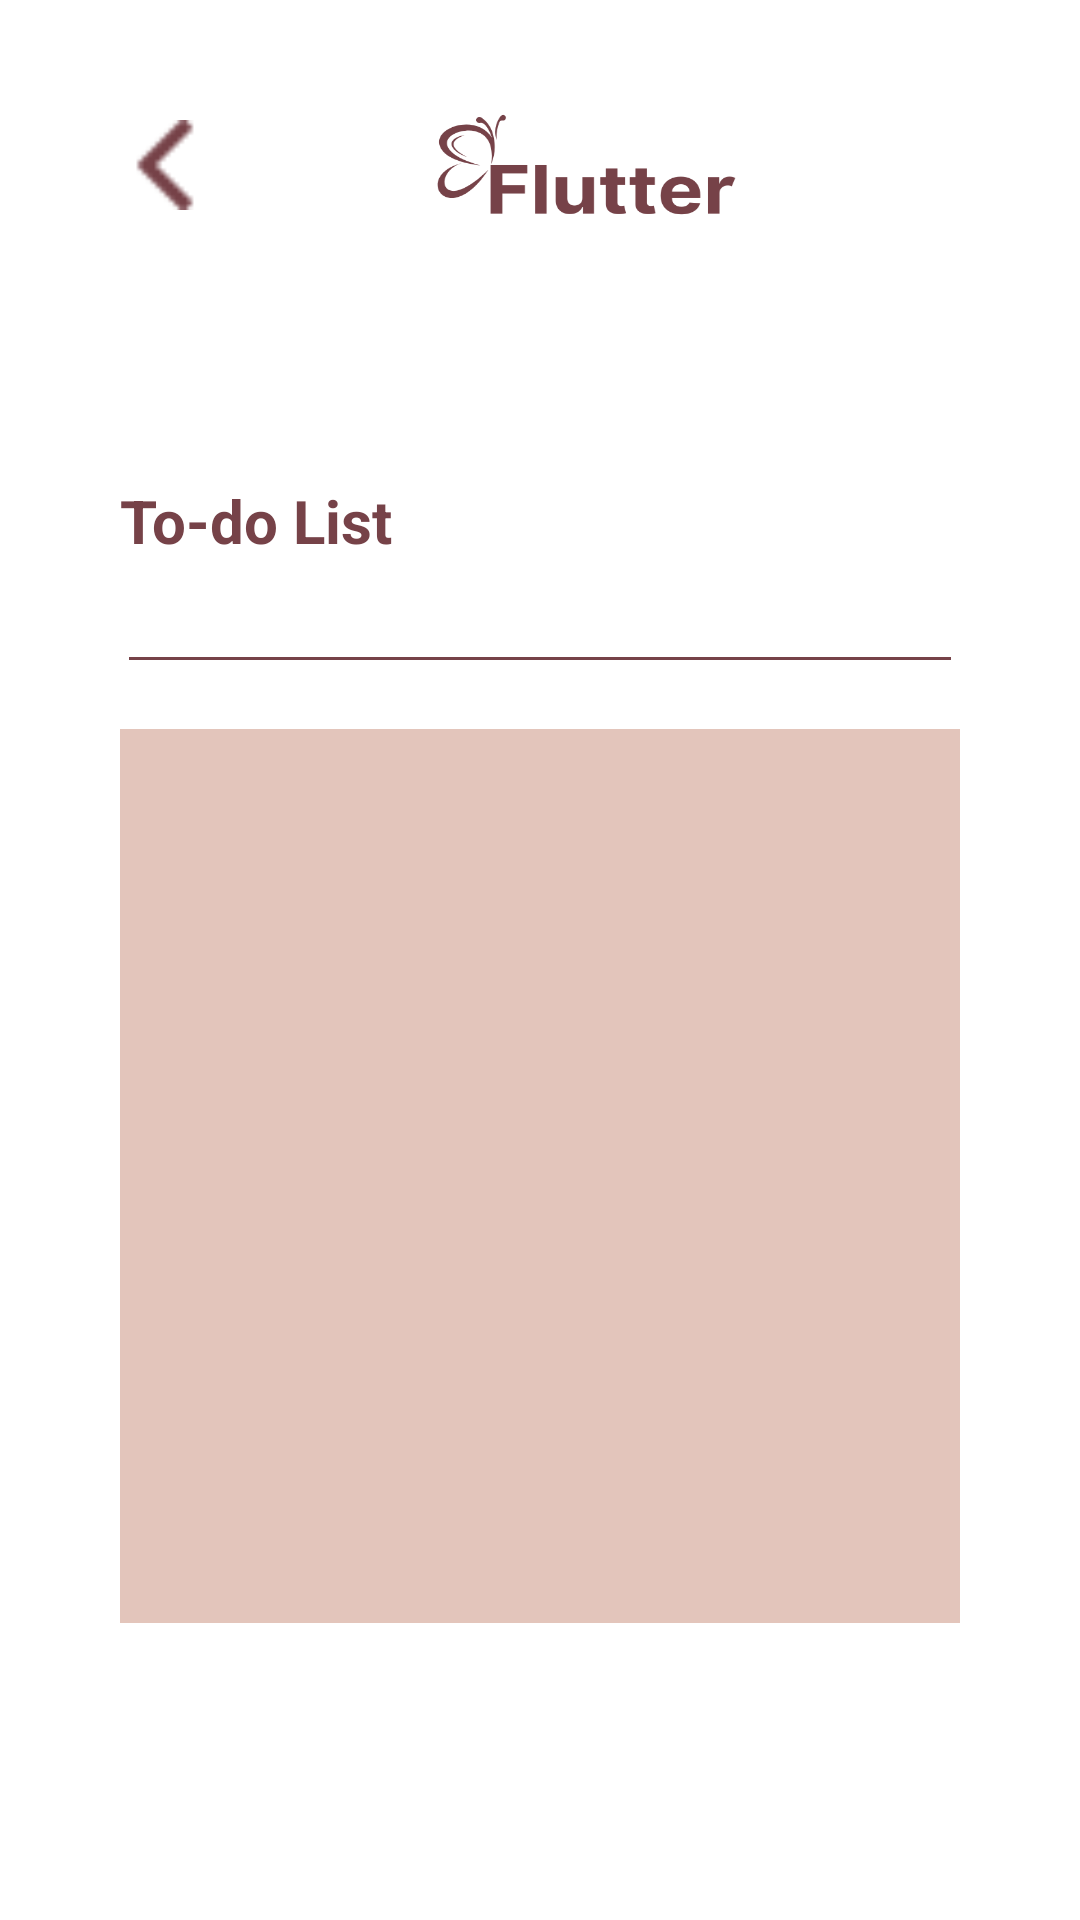

Here is an Android app screen rendered from its layout file. Give the layout XML and the strings, colors and styles it references.
<!-- AndroidManifest.xml: application theme Theme.Flutter11 -->
<!-- res/layout/activity_to_do_list.xml -->
<LinearLayout
    xmlns:android="http://schemas.android.com/apk/res/android"
    xmlns:app="http://schemas.android.com/apk/res-auto"
    android:background="#FFFFFFFF"
    android:orientation="vertical"
    android:layout_width="match_parent"
    android:layout_height="match_parent"
    xmlns:tools="http://schemas.android.com/tools"
    tools:context=".ToDoList">
    <LinearLayout
        android:id="@+id/rxnx616o07j"
        android:layout_width="match_parent"
        android:layout_height="0dp"
        android:layout_weight="1"
        android:background="#FFFFFFFF"
        android:paddingTop="10dp"
        android:paddingBottom="99dp"
        android:paddingHorizontal="40dp"
        android:fillViewport="true">
        <LinearLayout
            android:layout_width="match_parent"
            android:layout_height="match_parent"
            android:orientation="vertical">
            <LinearLayout
                android:id="@+id/rc0qkzyysgn"
                android:layout_width="match_parent"
                android:layout_height="wrap_content"
                android:layout_marginBottom="50dp"
                android:orientation="horizontal">

                <ImageView
                    android:id="@+id/rz348tekki1p"
                    android:layout_width="30dp"
                    android:layout_height="30dp"
                    android:layout_marginStart="0dp"
                    android:layout_marginTop="30dp"
                    android:layout_marginEnd="70dp"
                    android:onClick="back"
                    android:scaleType="fitXY"
                    app:srcCompat="@drawable/back"
                    tools:srcCompat="@drawable/back" />



                <ImageView
                    android:id="@+id/rdfajx905g65"
                    android:layout_width="114dp"
                    android:layout_height="100dp"
                    android:layout_marginEnd="71dp"
                    android:scaleType="fitXY"
                    app:srcCompat="@drawable/logo" />
                <LinearLayout
                    android:id="@+id/rs9i9x2ltlq7"
                    android:layout_width="18dp"
                    android:layout_height="wrap_content"
                    android:layout_marginTop="21dp"
                    android:orientation="vertical">

                    <LinearLayout
                        android:id="@+id/r4a3zzfn5sis"
                        android:layout_width="match_parent"
                        android:layout_height="2dp"
                        android:background="@drawable/sff764248sw2"
                        android:layout_marginHorizontal="7dp"
                        android:orientation="vertical">
                    </LinearLayout>
                </LinearLayout>
            </LinearLayout>
            <LinearLayout
                android:id="@+id/rkj0pzh856c"
                android:layout_width="match_parent"
                android:layout_height="wrap_content"
                android:gravity="center_vertical"
                android:layout_marginBottom="32dp"
                android:orientation="horizontal">
                <TextView
                    android:id="@+id/rbj1lyollupd"
                    android:textColor="#764248"
                    android:textSize="20sp"
                    android:textStyle="bold"
                    android:layout_marginEnd="4dp"
                    android:layout_height="wrap_content"
                    android:layout_width="match_parent"
                    android:layout_weight="1"
                    android:text="To-do List"
                    />

                <ImageView
                    android:id="@+id/rr0y6n8ge1jr"
                    android:layout_width="15dp"
                    android:layout_height="15dp"
                    android:scaleType="fitXY"

                    android:onClick="addToDo"
                    app:srcCompat="@drawable/plus" />
            </LinearLayout>
            <LinearLayout
                android:id="@+id/rm0i1tfmgb2"
                android:layout_width="match_parent"
                android:layout_height="wrap_content"
                android:layout_marginBottom="23dp"
                android:orientation="vertical">

                <LinearLayout
                    android:id="@+id/rgdet0xoqcdc"
                    android:layout_width="match_parent"
                    android:layout_height="1dp"
                    android:background="#FF764248"
                    android:layout_marginHorizontal="3dp"
                    android:orientation="vertical">
                </LinearLayout>
            </LinearLayout>

            <ListView
                android:id="@+id/list_view"
                android:layout_width="match_parent"
                android:layout_height="match_parent"
                android:background="@color/mainColor"
                android:divider="@null"
                android:dividerHeight="15dp" />
        </LinearLayout>
    </LinearLayout>
</LinearLayout>
<!-- resources referenced by this layout -->
<resources>
  <color name="mainColor">#FFE3C5BB</color>
  <!-- drawable back: png bitmap (drawable, 224 bytes) -->
  <!-- drawable logo: png bitmap (drawable, 11897 bytes) -->
  <!-- drawable sff764248sw2 (drawable) -->
  <?xml version="1.0" encoding="UTF-8"?>
  <shape
      xmlns:android="http://schemas.android.com/apk/res/android">
      <stroke
          android:color="#FF764248"
          android:width="2dp"
          />
  </shape>
  <style name="Theme.Flutter11" parent="Base.Theme.Flutter11" />
  <style name="Base.Theme.Flutter11" parent="Theme.Material3.DayNight.NoActionBar">
          
          
      </style>
</resources>
